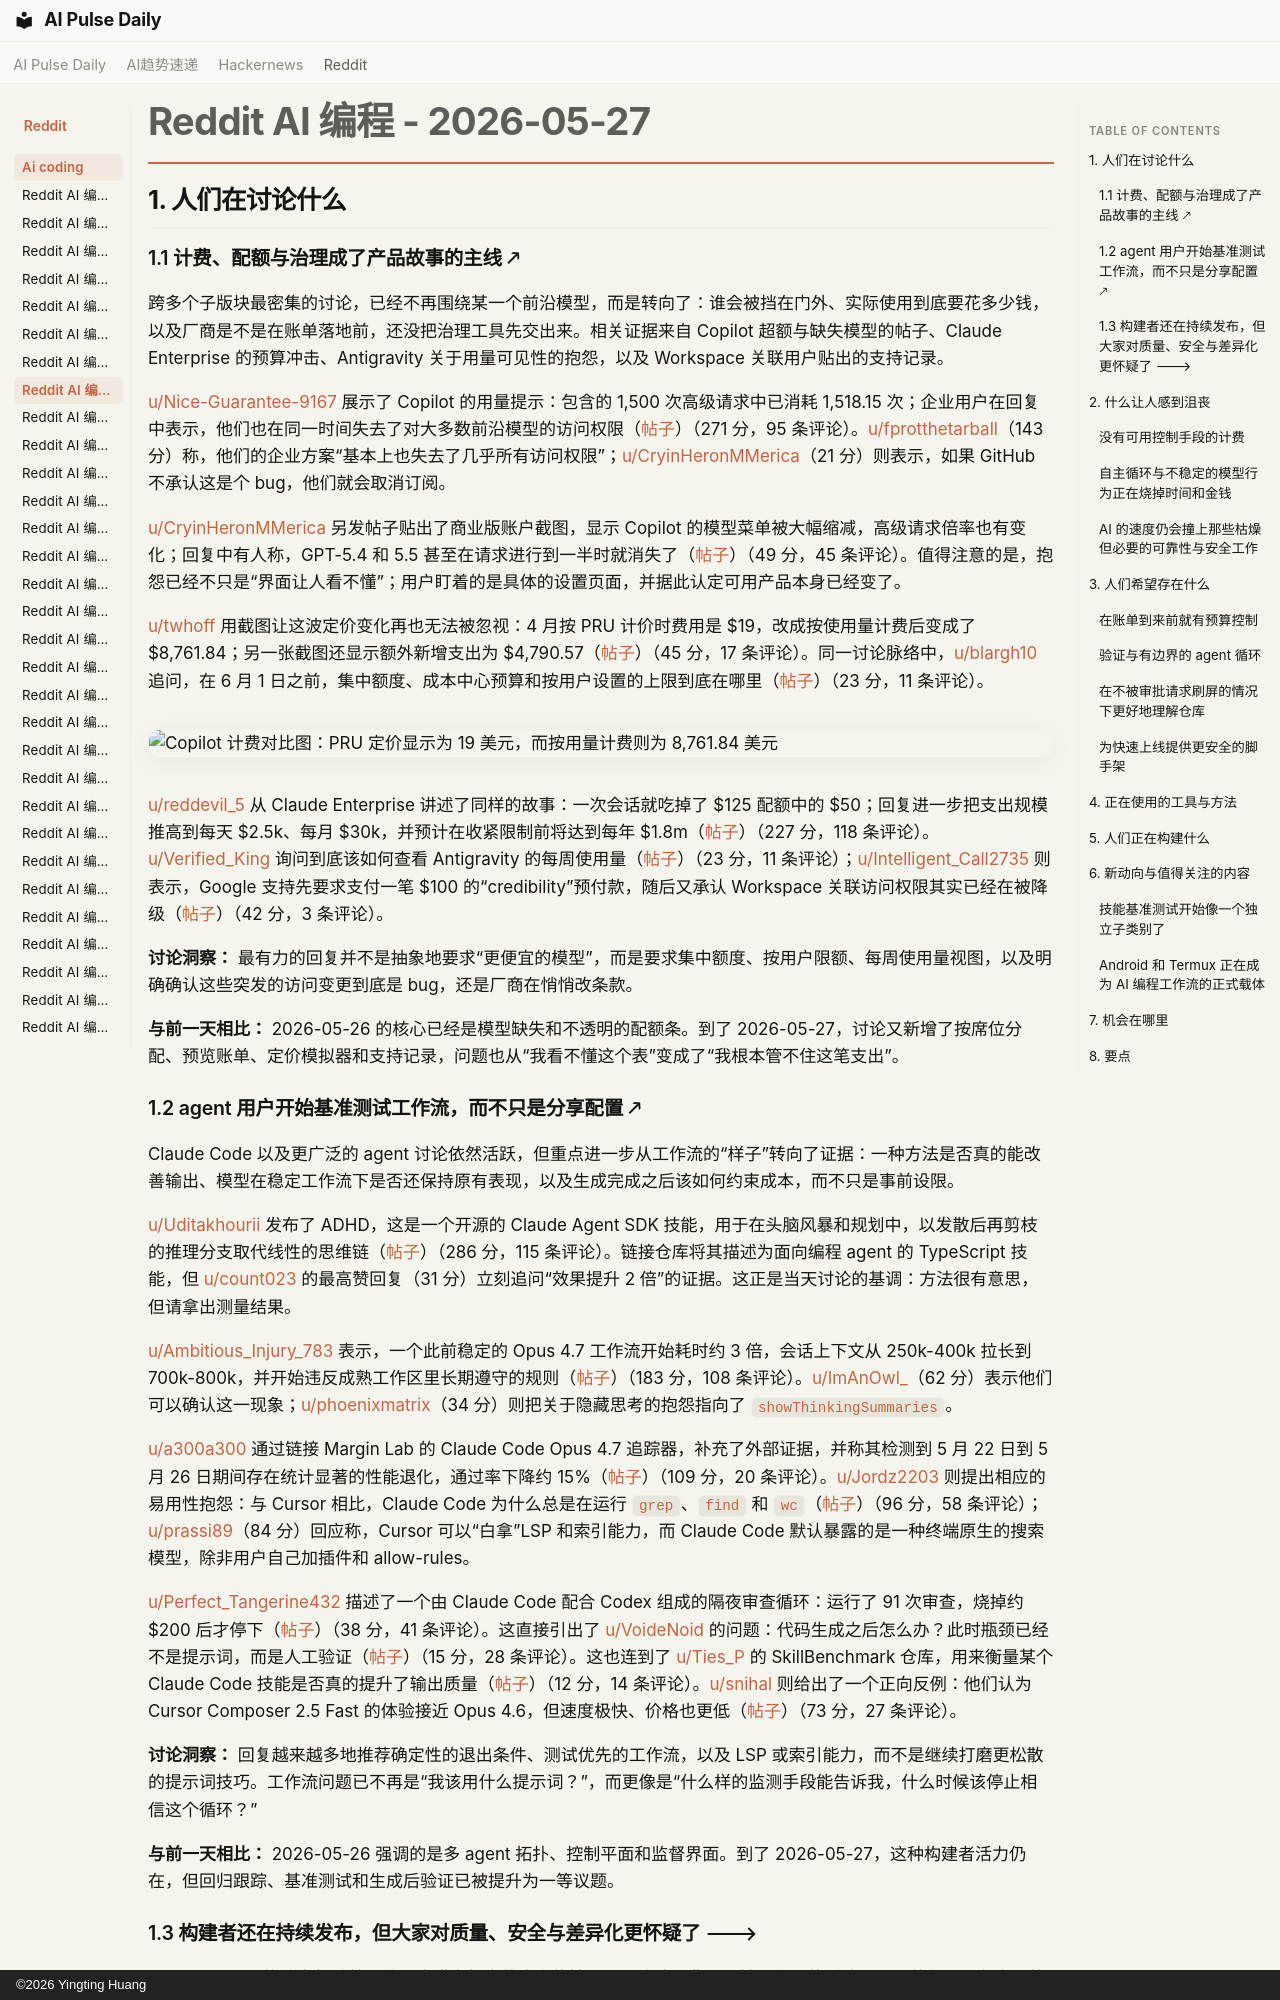

repository: vibewatch/vibewatch.github.io · page: reddit/ai-coding/2026-05-27.zh/index.html · generator: mkdocs · copyright: ©2026 Yingting Huang

# Reddit AI 编程 - 2026-05-27

## 1. 人们在讨论什么

### 1.1 计费、配额与治理成了产品故事的主线 🡕

跨多个子版块最密集的讨论，已经不再围绕某一个前沿模型，而是转向了：谁会被挡在门外、实际使用到底要花多少钱，以及厂商是不是在账单落地前，还没把治理工具先交出来。相关证据来自 Copilot 超额与缺失模型的帖子、Claude Enterprise 的预算冲击、Antigravity 关于用量可见性的抱怨，以及 Workspace 关联用户贴出的支持记录。

[u/Nice-Guarantee-9167](https://www.reddit.com/user/Nice-Guarantee-9167) 展示了 Copilot 的用量提示：包含的 1,500 次高级请求中已消耗 1,518.15 次；企业用户在回复中表示，他们也在同一时间失去了对大多数前沿模型的访问权限（[帖子](https://www.reddit.com/r/GithubCopilot/comments/1toa8ma/what_happen_pro_become_free_tier/)）（271 分，95 条评论）。[u/fprotthetarball](https://www.reddit.com/user/fprotthetarball)（143 分）称，他们的企业方案“基本上也失去了几乎所有访问权限”；[u/CryinHeronMMerica](https://www.reddit.com/user/CryinHeronMMerica)（21 分）则表示，如果 GitHub 不承认这是个 bug，他们就会取消订阅。

[u/CryinHeronMMerica](https://www.reddit.com/user/CryinHeronMMerica) 另发帖子贴出了商业版账户截图，显示 Copilot 的模型菜单被大幅缩减，高级请求倍率也有变化；回复中有人称，GPT-5.4 和 5.5 甚至在请求进行到一半时就消失了（[帖子](https://www.reddit.com/r/GithubCopilot/comments/1toa9tf/models_disappearing/)）（49 分，45 条评论）。值得注意的是，抱怨已经不只是“界面让人看不懂”；用户盯着的是具体的设置页面，并据此认定可用产品本身已经变了。

[u/twhoff](https://www.reddit.com/user/twhoff) 用截图让这波定价变化再也无法被忽视：4 月按 PRU 计价时费用是 $19，改成按使用量计费后变成了 $8,761.84；另一张截图还显示额外新增支出为 $4,790.57（[帖子](https://www.reddit.com/r/GithubCopilot/comments/1toci3u/since_were_all_sharing_our_loss_porn/)）（45 分，17 条评论）。同一讨论脉络中，[u/blargh10](https://www.reddit.com/user/blargh10) 追问，在 6 月 1 日之前，集中额度、成本中心预算和按用户设置的上限到底在哪里（[帖子](https://www.reddit.com/r/GithubCopilot/comments/1tntk2f/new_budget_controls_for_business/)）（23 分，11 条评论）。

![Copilot 计费对比图：PRU 定价显示为 19 美元，而按用量计费则为 8,761.84 美元](https://preview.redd.it/2o9ou781ii3h1.png?width=3150&format=png&auto=webp&s=70d97aa51f03e0006dcb50afb8ef35599da39bfb)

[u/reddevil_5](https://www.reddit.com/user/reddevil_5) 从 Claude Enterprise 讲述了同样的故事：一次会话就吃掉了 $125 配额中的 $50；回复进一步把支出规模推高到每天 $2.5k、每月 $30k，并预计在收紧限制前将达到每年 $1.8m（[帖子](https://www.reddit.com/r/ClaudeCode/comments/1tox05y/my_company_moved_to_claude_enterprise_now_its/)）（227 分，118 条评论）。[u/Verified_King](https://www.reddit.com/user/Verified_King) 询问到底该如何查看 Antigravity 的每周使用量（[帖子](https://www.reddit.com/r/google_antigravity/comments/1to8iav/how_to_see_weekly_usage_in_antigravity/)）（23 分，11 条评论）；[u/Intelligent_Call2735](https://www.reddit.com/user/Intelligent_Call2735) 则表示，Google 支持先要求支付一笔 $100 的“credibility”预付款，随后又承认 Workspace 关联访问权限其实已经在被降级（[帖子](https://www.reddit.com/r/google_antigravity/comments/1tozmgu/spent_2_hours_with_google_support_tonight_had_to/)）（42 分，3 条评论）。

**讨论洞察：** 最有力的回复并不是抽象地要求“更便宜的模型”，而是要求集中额度、按用户限额、每周使用量视图，以及明确确认这些突发的访问变更到底是 bug，还是厂商在悄悄改条款。

**与前一天相比：** 2026-05-26 的核心已经是模型缺失和不透明的配额条。到了 2026-05-27，讨论又新增了按席位分配、预览账单、定价模拟器和支持记录，问题也从“我看不懂这个表”变成了“我根本管不住这笔支出”。

### 1.2 agent 用户开始基准测试工作流，而不只是分享配置 🡕

Claude Code 以及更广泛的 agent 讨论依然活跃，但重点进一步从工作流的“样子”转向了证据：一种方法是否真的能改善输出、模型在稳定工作流下是否还保持原有表现，以及生成完成之后该如何约束成本，而不只是事前设限。

[u/Uditakhourii](https://www.reddit.com/user/Uditakhourii) 发布了 ADHD，这是一个开源的 Claude Agent SDK 技能，用于在头脑风暴和规划中，以发散后再剪枝的推理分支取代线性的思维链（[帖子](https://www.reddit.com/r/ClaudeCode/comments/1tny93g/i_gave_claude_code_adhd_and_it_thinks_2x_better/)）（286 分，115 条评论）。链接仓库将其描述为面向编程 agent 的 TypeScript 技能，但 [u/count023](https://www.reddit.com/user/count023) 的最高赞回复（31 分）立刻追问“效果提升 2 倍”的证据。这正是当天讨论的基调：方法很有意思，但请拿出测量结果。

[u/Ambitious_Injury_783](https://www.reddit.com/user/Ambitious_Injury_783) 表示，一个此前稳定的 Opus 4.7 工作流开始耗时约 3 倍，会话上下文从 250k-400k 拉长到 700k-800k，并开始违反成熟工作区里长期遵守的规则（[帖子](https://www.reddit.com/r/ClaudeCode/comments/1to9ju1/opus_47_has_undergone_some_sort_of_change_or/)）（183 分，108 条评论）。[u/ImAnOwl_](https://www.reddit.com/user/ImAnOwl_)（62 分）表示他们可以确认这一现象；[u/phoenixmatrix](https://www.reddit.com/user/phoenixmatrix)（34 分）则把关于隐藏思考的抱怨指向了 `showThinkingSummaries`。

[u/a300a300](https://www.reddit.com/user/a300a300) 通过链接 Margin Lab 的 Claude Code Opus 4.7 追踪器，补充了外部证据，并称其检测到 5 月 22 日到 5 月 26 日期间存在统计显著的性能退化，通过率下降约 15%（[帖子](https://www.reddit.com/r/ClaudeCode/comments/1toujvi/margin_lab_detects_statistically_significant/)）（109 分，20 条评论）。[u/Jordz2203](https://www.reddit.com/user/Jordz2203) 则提出相应的易用性抱怨：与 Cursor 相比，Claude Code 为什么总是在运行 `grep`、`find` 和 `wc`（[帖子](https://www.reddit.com/r/ClaudeCode/comments/1to05w3/why_does_claude_code_grepwcetc_so_much_compared/)）（96 分，58 条评论）；[u/prassi89](https://www.reddit.com/user/prassi89)（84 分）回应称，Cursor 可以“白拿”LSP 和索引能力，而 Claude Code 默认暴露的是一种终端原生的搜索模型，除非用户自己加插件和 allow-rules。

[u/Perfect_Tangerine432](https://www.reddit.com/user/Perfect_Tangerine432) 描述了一个由 Claude Code 配合 Codex 组成的隔夜审查循环：运行了 91 次审查，烧掉约 $200 后才停下（[帖子](https://www.reddit.com/r/ClaudeCode/comments/1to6hen/ralph_loop_overnight_91_codex_reviews_200_gone/)）（38 分，41 条评论）。这直接引出了 [u/VoideNoid](https://www.reddit.com/user/VoideNoid) 的问题：代码生成之后怎么办？此时瓶颈已经不是提示词，而是人工验证（[帖子](https://www.reddit.com/r/ClaudeCode/comments/1tnx5jt/how_are_you_handling_coding_agent_testing_after/)）（15 分，28 条评论）。这也连到了 [u/Ties_P](https://www.reddit.com/user/Ties_P) 的 SkillBenchmark 仓库，用来衡量某个 Claude Code 技能是否真的提升了输出质量（[帖子](https://www.reddit.com/r/ClaudeCode/comments/1tohl1n/i_built_a_tool_that_measures_whether_a_claude/)）（12 分，14 条评论）。[u/snihal](https://www.reddit.com/user/snihal) 则给出了一个正向反例：他们认为 Cursor Composer 2.5 Fast 的体验接近 Opus 4.6，但速度极快、价格也更低（[帖子](https://www.reddit.com/r/cursor/comments/1to34n7/composer_25_fast_is_so_so_good/)）（73 分，27 条评论）。

**讨论洞察：** 回复越来越多地推荐确定性的退出条件、测试优先的工作流，以及 LSP 或索引能力，而不是继续打磨更松散的提示词技巧。工作流问题已不再是“我该用什么提示词？”，而更像是“什么样的监测手段能告诉我，什么时候该停止相信这个循环？”

**与前一天相比：** 2026-05-26 强调的是多 agent 拓扑、控制平面和监督界面。到了 2026-05-27，这种构建者活力仍在，但回归跟踪、基准测试和生成后验证已被提升为一等议题。
